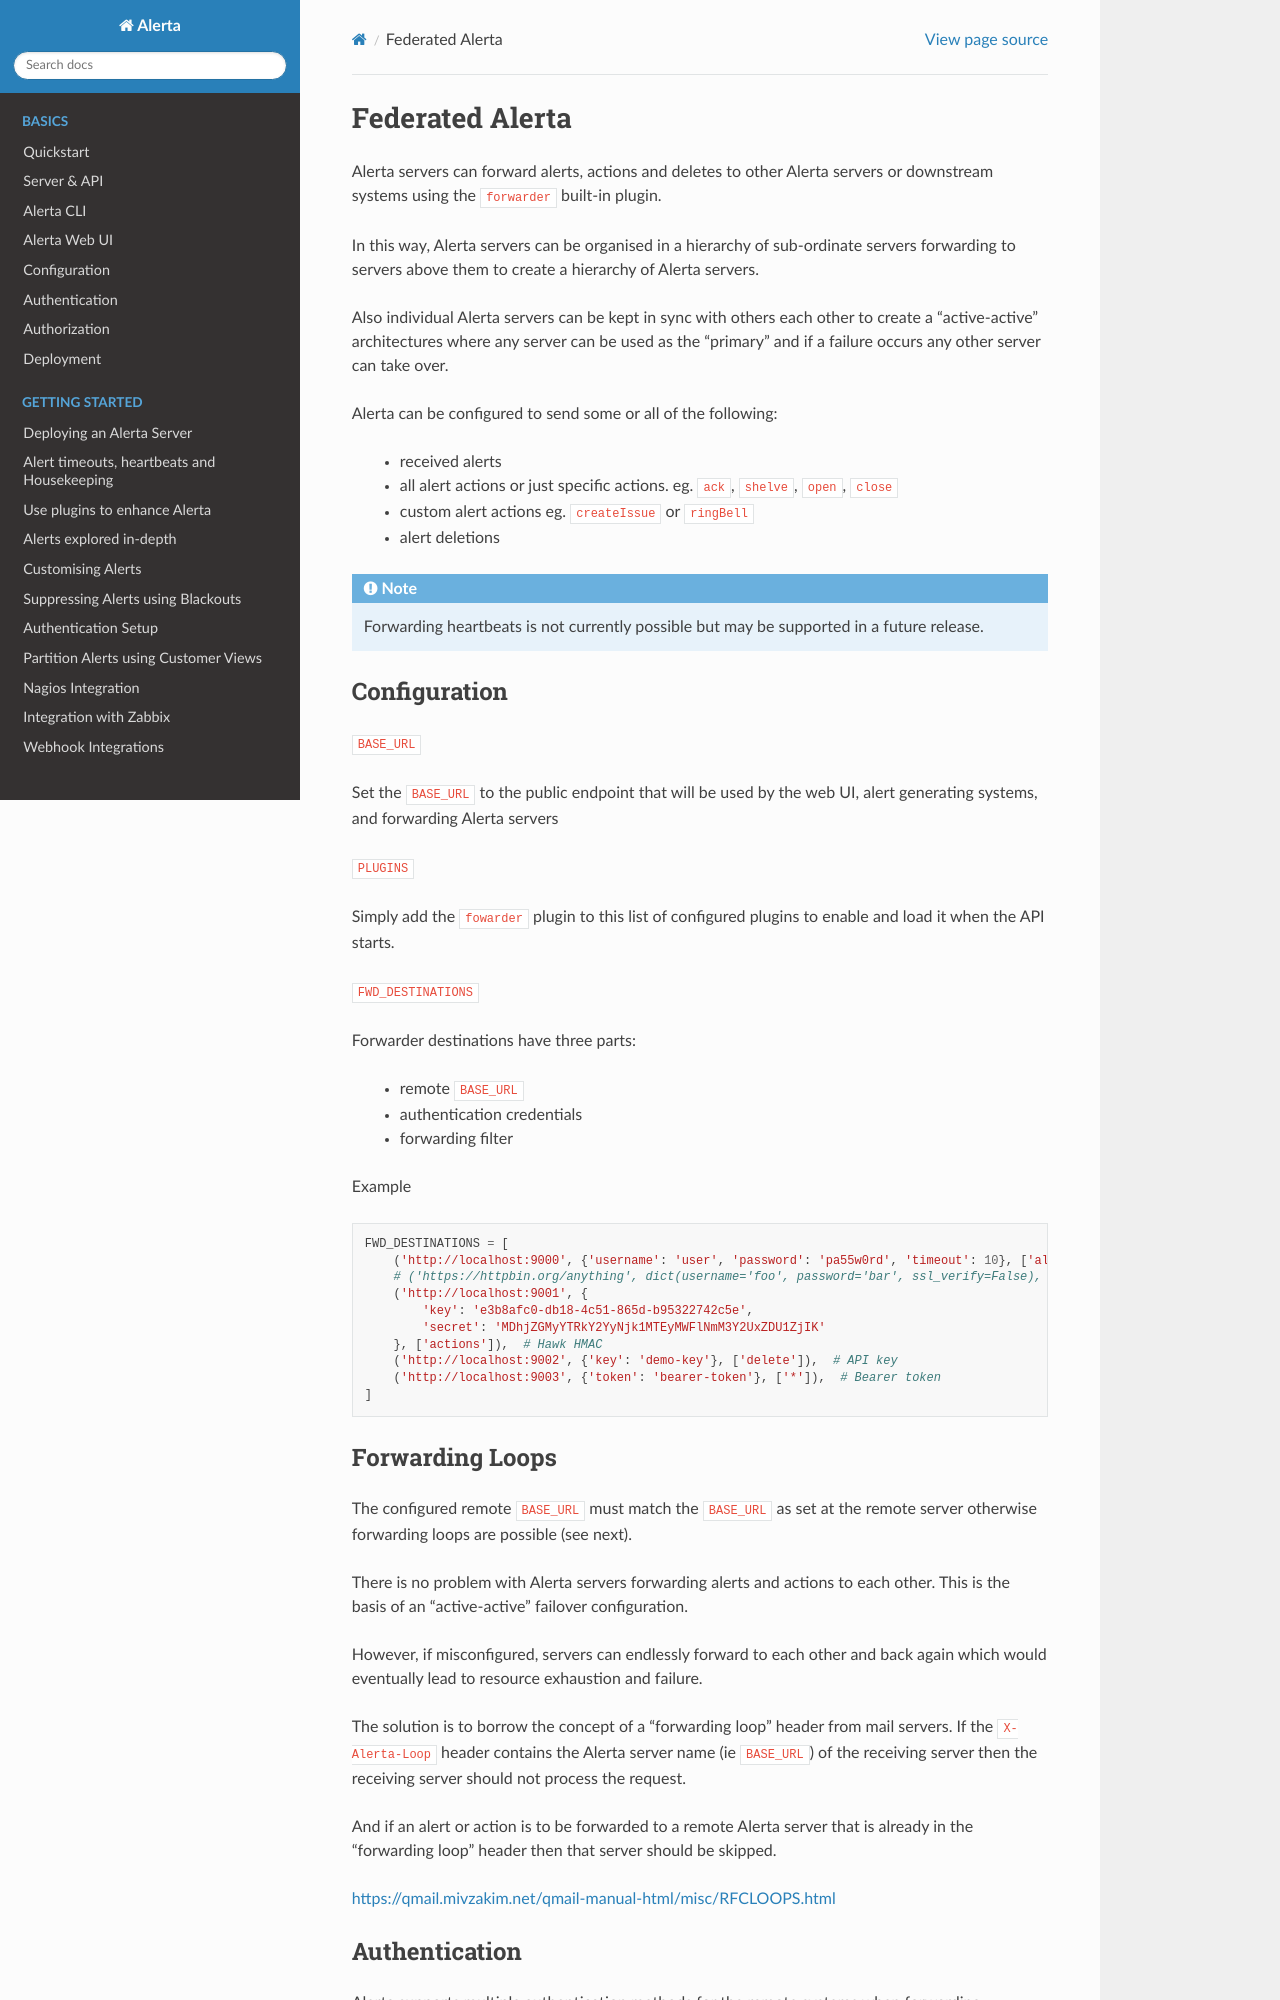

repository: alerta/alerta-docs · page: federated.html · generator: sphinx

.. _federated:

Federated Alerta
================

Alerta servers can forward alerts, actions and deletes to
other Alerta servers or downstream systems using the ``forwarder``
built-in plugin.

In this way, Alerta servers can be organised in a hierarchy of
sub-ordinate servers forwarding to servers above them to create a hierarchy of Alerta servers.

Also individual Alerta servers can be kept in sync with others 
each other to create a "active-active" architectures where any
server can be used as the "primary" and if a failure occurs any
other server can take over.

Alerta can be configured to send some or all of the following:

  * received alerts
  * all alert actions or just specific actions. eg. ``ack``, ``shelve``, ``open``, ``close``
  * custom alert actions eg. ``createIssue`` or ``ringBell``
  * alert deletions

.. note:: Forwarding heartbeats is not currently possible but may
    be supported in a future release.

.. _forwarding_configuration

Configuration
-------------

``BASE_URL``

Set the ``BASE_URL`` to the public endpoint that will be used by 
the web UI, alert generating systems, and forwarding Alerta servers


``PLUGINS``

Simply add the ``fowarder`` plugin to this list of configured plugins
to enable and load it when the API starts.

``FWD_DESTINATIONS``

Forwarder destinations have three parts:

  * remote ``BASE_URL``
  * authentication credentials
  * forwarding filter

Example

.. code-block:: python

    FWD_DESTINATIONS = [
        ('http://localhost:9000', {'username': 'user', 'password': 'pa55w0rd', 'timeout': 10}, ['alerts', 'actions']),  # BasicAuth
        # ('https://httpbin.org/anything', dict(username='foo', password='bar', ssl_verify=False), ['*']),
        ('http://localhost:9001', {
            'key': 'e3b8afc0-db18-4c51-865d-b95322742c5e',
            'secret': 'MDhjZGMyYTRkY2YyNjk1MTEyMWFlNmM3Y2UxZDU1ZjIK'
        }, ['actions']),  # Hawk HMAC
        ('http://localhost:9002', {'key': 'demo-key'}, ['delete']),  # API key
        ('http://localhost:9003', {'token': 'bearer-token'}, ['*']),  # Bearer token
    ]


.. _forwarding_loops
